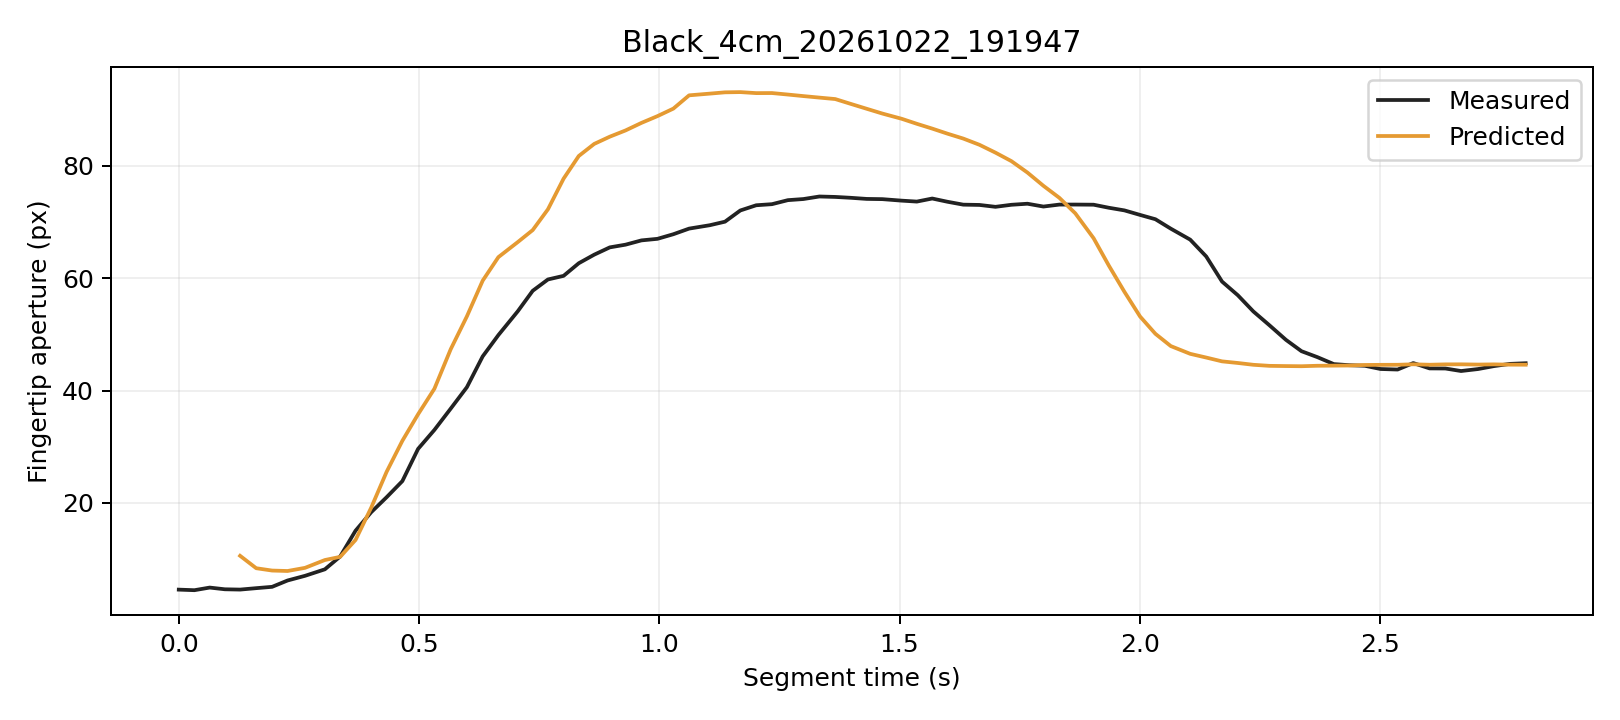

Data behind this chart, as committed beside it:
trial, segment_frame, frame, time_s, distance_px, actual_aperture_px, predicted_window5_px, phase, status
Black_4cm_20261022_191947, 0, 545, 0.0, 246.2, 4.589, , Initial, window_not_ready
Black_4cm_20261022_191947, 1, 546, 0.03255, 246.2, 4.488, , Initial, window_not_ready
Black_4cm_20261022_191947, 2, 547, 0.06438, 246.2, 4.954, , Initial, window_not_ready
Black_4cm_20261022_191947, 3, 548, 0.09596, 246.5, 4.649, , Initial, window_not_ready
Black_4cm_20261022_191947, 4, 549, 0.1276, 244, 4.596, 10.61, Initial, ready
Black_4cm_20261022_191947, 5, 550, 0.1612, 246.5, 4.849, 8.396, Initial, ready
Black_4cm_20261022_191947, 6, 551, 0.1943, 247, 5.086, 7.981, Initial, ready
Black_4cm_20261022_191947, 7, 552, 0.2264, 246.2, 6.212, 7.902, Initial, ready
Black_4cm_20261022_191947, 8, 553, 0.2628, 245.9, 7.046, 8.464, Initial, ready
Black_4cm_20261022_191947, 9, 554, 0.3041, 245, 8.2, 9.853, Initial, ready
Black_4cm_20261022_191947, 10, 555, 0.3359, 244.5, 10.48, 10.42, Initial, ready
Black_4cm_20261022_191947, 11, 556, 0.3679, 242.5, 15.07, 13.42, Initial, ready
Black_4cm_20261022_191947, 12, 557, 0.4005, 240, 18.36, 19.17, Grasping, ready
Black_4cm_20261022_191947, 13, 558, 0.4325, 237.4, 21.02, 25.53, Grasping, ready
Black_4cm_20261022_191947, 14, 559, 0.4653, 234.8, 23.89, 31.06, Grasping, ready
Black_4cm_20261022_191947, 15, 560, 0.4981, 231.6, 29.62, 35.78, Grasping, ready
Black_4cm_20261022_191947, 16, 561, 0.532, 228.2, 32.99, 40.32, Grasping, ready
Black_4cm_20261022_191947, 17, 562, 0.566, 223.8, 36.79, 47.36, Grasping, ready
Black_4cm_20261022_191947, 18, 563, 0.5996, 219.2, 40.59, 53.19, Grasping, ready
Black_4cm_20261022_191947, 19, 564, 0.6325, 214.1, 46.07, 59.54, Grasping, ready
Black_4cm_20261022_191947, 20, 565, 0.6652, 209.4, 49.86, 63.72, Grasping, ready
Black_4cm_20261022_191947, 21, 566, 0.7055, 205.3, 54.09, 66.4, Grasping, ready
Black_4cm_20261022_191947, 22, 567, 0.7366, 201.2, 57.74, 68.54, Grasping, ready
Black_4cm_20261022_191947, 23, 568, 0.7683, 196.9, 59.75, 72.23, Grasping, ready
Black_4cm_20261022_191947, 24, 569, 0.8008, 191.4, 60.39, 77.68, Grasping, ready
Black_4cm_20261022_191947, 25, 570, 0.8324, 187, 62.64, 81.71, Grasping, ready
Black_4cm_20261022_191947, 26, 571, 0.8646, 182.1, 64.16, 83.86, Grasping, ready
Black_4cm_20261022_191947, 27, 572, 0.897, 177.1, 65.46, 85.15, Grasping, ready
Black_4cm_20261022_191947, 28, 573, 0.9297, 172.3, 65.94, 86.26, Grasping, ready
Black_4cm_20261022_191947, 29, 574, 0.9629, 167.2, 66.7, 87.6, Grasping, ready
Black_4cm_20261022_191947, 30, 575, 0.9962, 162.2, 66.98, 88.8, Grasping, ready
Black_4cm_20261022_191947, 31, 576, 1.029, 156.9, 67.8, 90.14, Grasping, ready
Black_4cm_20261022_191947, 32, 577, 1.062, 148.9, 68.8, 92.5, Grasping, ready
Black_4cm_20261022_191947, 33, 578, 1.105, 146.2, 69.4, 92.8, Grasping, ready
Black_4cm_20261022_191947, 34, 579, 1.137, 140.9, 70.03, 93.03, Grasping, ready
Black_4cm_20261022_191947, 35, 580, 1.169, 135.5, 72.02, 93.08, Grasping, ready
Black_4cm_20261022_191947, 36, 581, 1.202, 130, 72.95, 92.89, Grasping, ready
Black_4cm_20261022_191947, 37, 582, 1.235, 124.9, 73.14, 92.91, Grasping, ready
Black_4cm_20261022_191947, 38, 583, 1.268, 119.9, 73.86, 92.64, Grasping, ready
Black_4cm_20261022_191947, 39, 584, 1.3, 114.7, 74.06, 92.37, Grasping, ready
Black_4cm_20261022_191947, 40, 585, 1.333, 109.8, 74.51, 92.1, Grasping, ready
Black_4cm_20261022_191947, 41, 586, 1.366, 104.5, 74.43, 91.84, Grasping, ready
Black_4cm_20261022_191947, 42, 587, 1.398, 98.59, 74.28, 90.98, Grasping, ready
Black_4cm_20261022_191947, 43, 588, 1.432, 93.91, 74.08, 90.11, Grasping, ready
Black_4cm_20261022_191947, 44, 589, 1.464, 88.03, 74.04, 89.26, Grasping, ready
Black_4cm_20261022_191947, 45, 590, 1.504, 83.5, 73.77, 88.33, Grasping, ready
Black_4cm_20261022_191947, 46, 591, 1.536, 78.34, 73.6, 87.44, Grasping, ready
Black_4cm_20261022_191947, 47, 592, 1.568, 72.97, 74.15, 86.58, Grasping, ready
Black_4cm_20261022_191947, 48, 593, 1.6, 67.95, 73.57, 85.68, Grasping, ready
Black_4cm_20261022_191947, 49, 594, 1.633, 63.33, 73.06, 84.81, Grasping, ready
Black_4cm_20261022_191947, 50, 595, 1.666, 58.5, 73.01, 83.71, Grasping, ready
Black_4cm_20261022_191947, 51, 596, 1.7, 54.39, 72.67, 82.31, Grasping, ready
Black_4cm_20261022_191947, 52, 597, 1.733, 49.67, 73.04, 80.79, Grasping, ready
Black_4cm_20261022_191947, 53, 598, 1.766, 45.35, 73.22, 78.77, Grasping, ready
Black_4cm_20261022_191947, 54, 599, 1.799, 40.69, 72.72, 76.41, Grasping, ready
Black_4cm_20261022_191947, 55, 600, 1.833, 36.33, 73.07, 74.27, Grasping, ready
Black_4cm_20261022_191947, 56, 601, 1.866, 32.13, 73.07, 71.51, Grasping, ready
Black_4cm_20261022_191947, 57, 602, 1.904, 28.1, 73.05, 67.09, Grasping, ready
Black_4cm_20261022_191947, 58, 603, 1.936, 23.82, 72.5, 62.19, Grasping, ready
Black_4cm_20261022_191947, 59, 604, 1.968, 20.14, 72.04, 57.56, Grasping, ready
... 25 more rows
